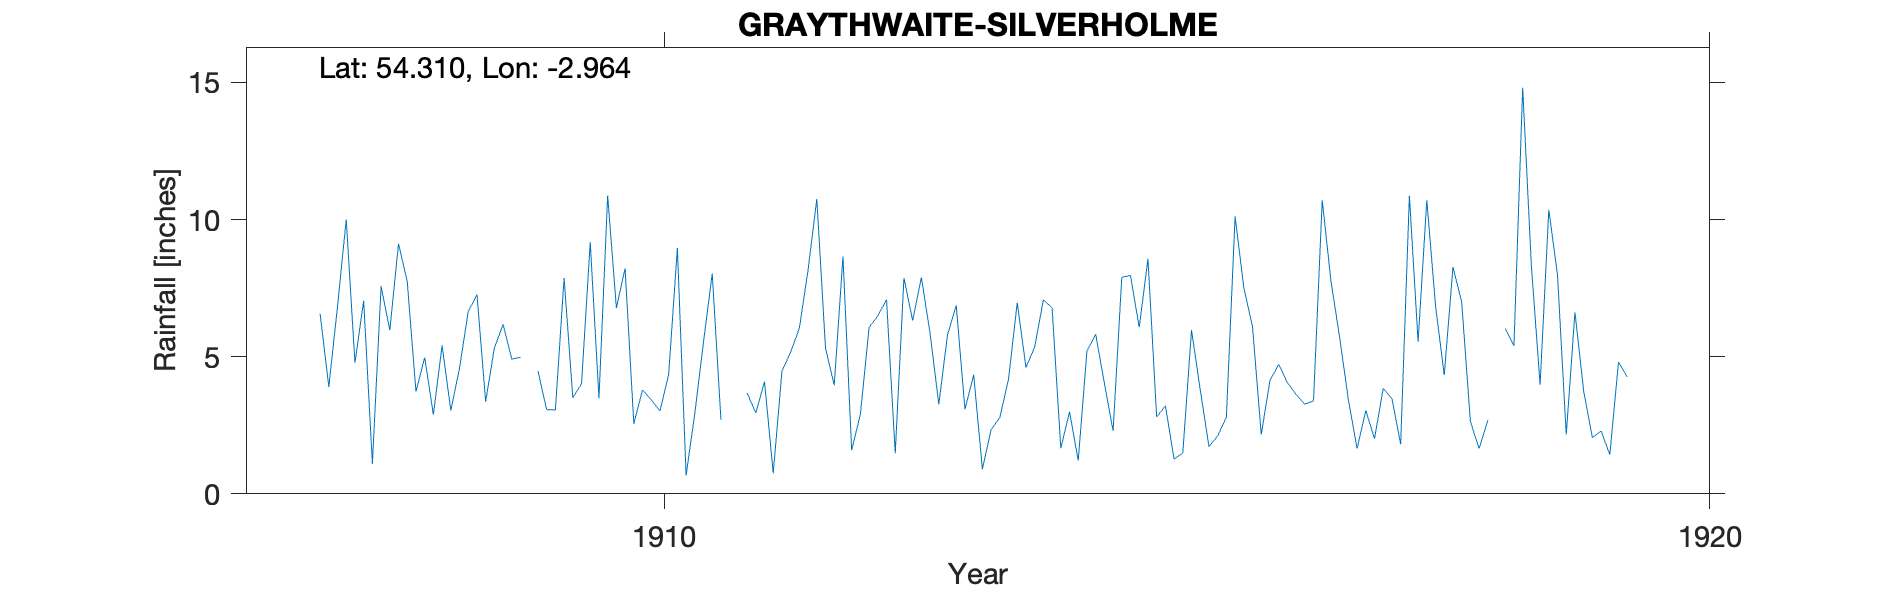

Data behind this chart, as committed beside it:
GRAYTHWAITE SILVERHOLME, , , , , , , , , , , , , , , , , , , , 
Grid ref, SD374909, Long, -2.964, Lat, 54.31, Elevation, 185, ft, , , , , , , , , , , , 
Station no, RR6785, , , , , , , , , , , , , , , , , , , 
, 1900, 1901, 1902, 1903, 1904, 1905, 1906, 1907, 1908, 1909, 1910, 1911, 1912, 1913, 1914, 1915, 1916, 1917, 1918, 1919
January, , , , , , , , , 7.74, 4.91, 6.78, 2.7, 5.31, 5.85, 5.35, 6.07, 7.52, 3.43, 8.27, 7.97
February, , , , , , , , , 3.73, 4.98, 8.22, -999, 3.96, 3.27, 7.08, 8.57, 6.09, 1.65, 7, 2.16
March, , , , , , , , 6.57, 4.97, , 2.56, -999, 8.65, 5.8, 6.78, 2.8, 2.16, 3.04, 2.64, 6.62
April, , , , , , , , 3.9, 2.89, 4.48, 3.79, 3.68, 1.59, 6.87, 1.66, 3.21, 4.13, 2.01, 1.65, 3.75
May, , , , , , , , 6.84, 5.41, 3.07, 3.43, 2.95, 2.9, 3.08, 2.99, 1.27, 4.72, 3.85, 2.68, 2.05
June, , , , , , , , 10, 3.04, 3.06, 3.02, 4.09, 6.07, 4.34, 1.22, 1.49, 4.06, 3.47, , 2.29
July, , , , , , , , 4.78, 4.58, 7.87, 4.35, 0.75, 6.49, 0.9, 5.21, 5.97, 3.62, 1.81, 6.03, 1.43
August, , , , , , , , 7.04, 6.65, 3.5, 8.96, 4.47, 7.08, 2.34, 5.82, 3.8, 3.27, 10.87, 5.4, 4.81
September, , , , , , , , 1.1, 7.27, 4.02, 0.67, 5.17, 1.48, 2.78, 4.03, 1.72, 3.39, 5.55, 14.81, 4.26
October, , , , , , , , 7.57, 3.36, 9.18, 2.93, 6.04, 7.87, 4.18, 2.3, 2.11, 10.71, 10.71, 8.31, 
November, , , , , , , , 5.97, 5.32, 3.48, 5.54, 8.17, 6.32, 6.97, 7.9, 2.8, 7.76, 6.86, 3.98, 
December, , , , , , , , 9.12, 6.18, 10.88, 8.03, 10.75, 7.89, 4.61, 7.96, 10.11, 5.7, 4.33, 10.36, 
Total, , , , , , , , , 61.14, , 58.28, 58.64, 65.61, 50.99, 58.3, 49.92, 63.13, 57.58, , 
1911 Dec; Feb/Mar bracketed, , , , , , , , , , , , , , , , , , , , 
